Image classification data set "data" (fxanlx/ml-project on GitHub). Class labels (37): Abyssinian cat, Bengal cat, Birman cat, Bombay cat, British Shorthair cat, Egyptian Mau cat, Maine Coon cat, Persian cat, Ragdoll cat, Russian Blue cat, Siamese cat, Sphynx cat, American Bulldog, American Pit Bull Terrier, basset hound, beagle, boxer dog, chihuahua, English Cocker Spaniel, English Setter, German Shorthaired Pointer, Great Pyrenees, Havanese, Japanese Chin, Keeshond, Leonberger, miniature pinscher, Newfoundland dog, Pomeranian, pug, Saint Bernard, Samoyed, Scottish Terrier, Shiba Inu, Staffordshire Bull Terrier, Wheaten Terrier, Yorkshire Terrier.

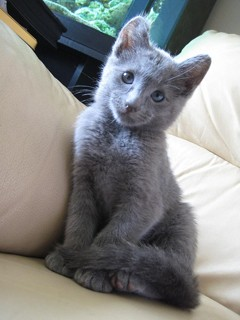
Label: Russian Blue cat

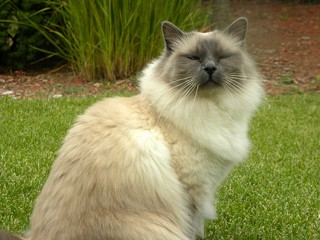
Label: Birman cat

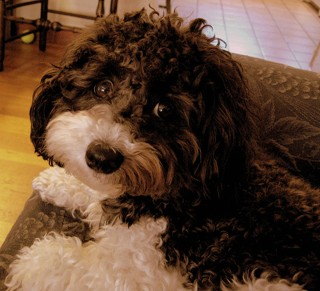
Label: Havanese

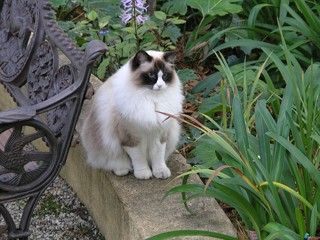
Label: Ragdoll cat

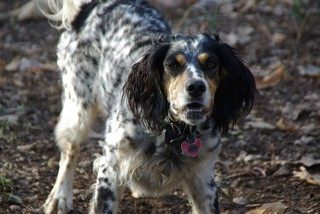
Label: English Setter

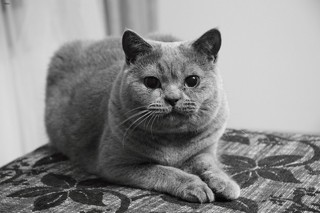
Label: British Shorthair cat
